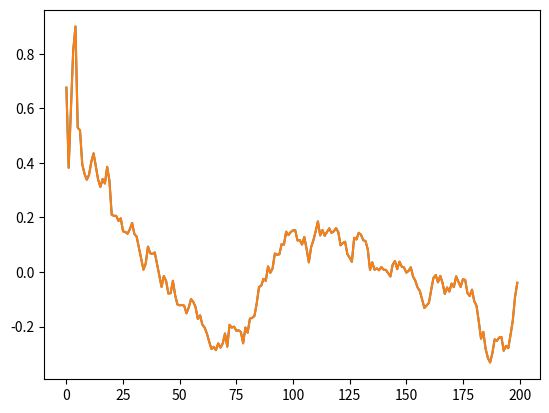

Here is the Python script that generated this plot:
#!/usr/bin/env python3

import numpy as np
import matplotlib.pyplot as plt

np.random.seed(0)

z_0 = np.random.normal(0, 1, size=(200, ))
z_1 = np.random.normal(0, 1, size=(200, ))
z_combined = (z_0 + z_1) * 0.5


def test_sensors_individually(z_0, z_1):
    x = np.array([[0]])
    p = np.array([[16]])
    q = np.array([[0.001]])
    f = np.array([[1]])
    r = np.array([[1, 0],
                  [0, 1]])
    h = np.array([[1], [1]])

    xs = []
    ps = []

    for i in range(len(z_0)):
        x = f.dot(x)
        p = f.dot(p).dot(f.T) + q

        z = np.array([[z_0[i]],[z_1[i]]])

        k = p.dot(h.T).dot(np.linalg.inv(h.dot(p).dot(h.T) + r))
        x = x + k.dot(z - h.dot(x))
        p = p - k.dot(h).dot(p)

        xs.append(x[0, 0])
        ps.append(p[0, 0])

    return xs, ps


def test_sensors_combined(z_0, z_1):
    x = np.array([[0]])
    p = np.array([[16]])
    q = np.array([[0.001]])
    f = np.array([[1]])
    r = np.array([[0.5]])
    h = np.array([[1]])

    z_combined = (z_0 + z_1) * 0.5 
    xs = []
    ps = []

    for i in range(len(z_0)):
        x = f.dot(x)
        p = f.dot(p).dot(f.T) + q

        z = z_combined[i]

        k = p.dot(h.T).dot(np.linalg.inv(h.dot(p).dot(h.T) + r))
        x = x + k.dot(z - h.dot(x))
        p = p - k.dot(h).dot(p)

        xs.append(x[0, 0])
        ps.append(p[0, 0])

    return xs, ps

xs, ps = test_sensors_individually(z_0, z_1)
xs_2, ps_2 = test_sensors_combined(z_0, z_1)

# plt.subplot(1, 2, 1)
# plt.plot(xs)
# plt.plot(z_0)
# plt.plot(z_1)
# plt.subplot(1, 2, 2)
# plt.plot(ps)
plt.plot(xs)
plt.plot(xs_2)
plt.show()
